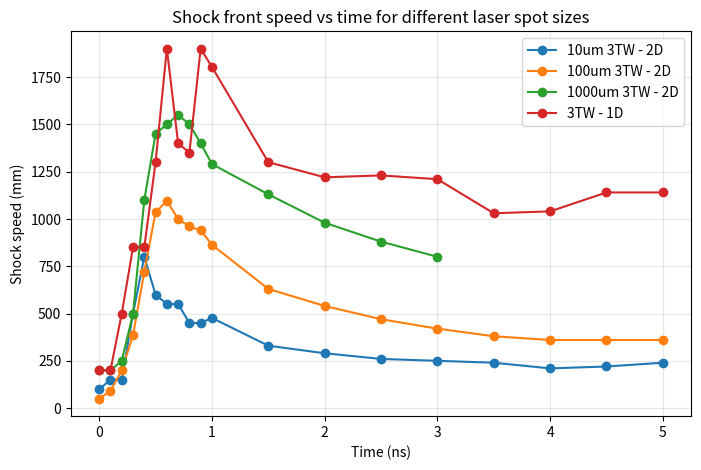

The script that saved this image:
import numpy as np
import matplotlib.pyplot as plt

t = [0.5, 1, 1.5, 2, 2.5, 3, 3.5, 4, 4.5, 5, 5.5, 6, 6.5, 7, 7.5, 8, 8.5, 9]
tw4 = []
tw3_1d_1um_resolve = np.array([3320, 4100, 4830, 5360, 6090, 6620, 7160, 7710, 8240, 8610, 9140, 9680, 10060, 10600, 10960, 11500, 11860, 12400])/1000
tw3 = np.array([3340, 4100, 4780, 5400, 6000, 6550, 7070, 7600, 8090, 8600, 9070, 9550, 10020, 10460, 10890, 11340, 11750, 12170])/1000
tw2 = np.array([3290, 3960, 4570, 5140, 5680, 6200, 6690, 7140, 7620, 8070, 8500, 8930, 9340, 9750, 10150, 10540, 10950, 11310])/1000
tw1 = np.array([3140, 3680, 4190, 4650, 5090, 5480, 5880, 6270, 6650, 7000, 7370, 7690, 8030, 8360, 8680, 8980, 9300, 9600])/1000
tw05 = np.array([3070, 3310, 3680, 3960, 4230, 4510, 4750, 5000, 5220, 5460, 5690, 5900, 6130, 6330, 6540, 6740, 6940, 7130])/1000
u3 = np.gradient(tw3, t)
u2 = np.gradient(tw2, t)
u1 = np.gradient(tw1, t)
u05 = np.gradient(tw05, t)

# 2D 3TW data (1um resolve) for comparison
t2D = [0, 0.1, 0.2, 0.3, 0.4, 0.5, 0.6, 0.7, 0.8, 0.9, 1, 1.5, 2, 2.5, 3, 3.5, 4, 4.5, 5]
e3 = np.array([200, 220, 240, 270, 340, 490, 630, 790, 940, 1090, 1220, 1840, 2350, 2820, 3230, 3620, np.nan, np.nan, np.nan]) 
e2 = np.array([200, 205, 218, 245, 295, 389, 502, 608, 702, 800, 890, 1230, 1520, 1770, 1990, 2190, 2370, 2550, 2730])
e1 = np.array([200, 210, 230, 240, 330, 400, 450, 510, 560, 600, 650, 830, 980, 1120, 1240, 1370, 1480, 1580, 1700 ]) 
compare_1d_2d = np.array([200, 220, 240, 320, 410, 490, 670, 870, 950, 1140, 1330, 1990, 2630, 3210, 3860, 4420, 4890, 5460, 6030])
ue3 = np.gradient(e3, t2D)
ue2 = np.gradient(e2, t2D)
ue1 = np.gradient(e1, t2D)
u1d2d = np.gradient(compare_1d_2d, t2D)


fig, ax = plt.subplots(figsize=(8, 5))
# ax.plot(t, tw05, marker="o", label="0.5 TW")
# ax.plot(t, tw1, marker="o", label="1 TW")
# ax.plot(t, tw2, marker="o", label="2 TW")
# ax.plot(t, tw3, marker="o", label="3 TW")
# ax.plot(t, tw3_1d_1um_resolve, marker="o", label="3 TW - 1um resolve")   

# ax.plot(t, u05, marker="o", label="0.5 TW")
# ax.plot(t, u1, marker="o", label="1 TW")
# ax.plot(t, u2, marker="o", label="2 TW")
# ax.plot(t, u3, marker="o", label="3 TW")   

# 2D data
# ax.plot(t2D, e1, marker="o", label="10um 3TW - 2D")
# ax.plot(t2D, e2, marker="o", label="100um 3TW - 2D")
# ax.plot(t2D, e3, marker="o", label="1000um 3TW - 2D")
# ax.plot(t2D, compare_1d_2d, marker="o", label="3TW - 1D")

ax.plot(t2D, ue1, marker="o", label="10um 3TW - 2D")
ax.plot(t2D, ue2, marker="o", label="100um 3TW - 2D")
ax.plot(t2D, ue3, marker="o", label="1000um 3TW - 2D")
ax.plot(t2D, u1d2d, marker="o", label="3TW - 1D")

ax.legend()
ax.set_xlabel("Time (ns)")
ax.set_ylabel("Shock speed (mm)")
plt.title("Shock front speed vs time for different laser spot sizes")
ax.grid(True, alpha=0.3)
plt.show()
